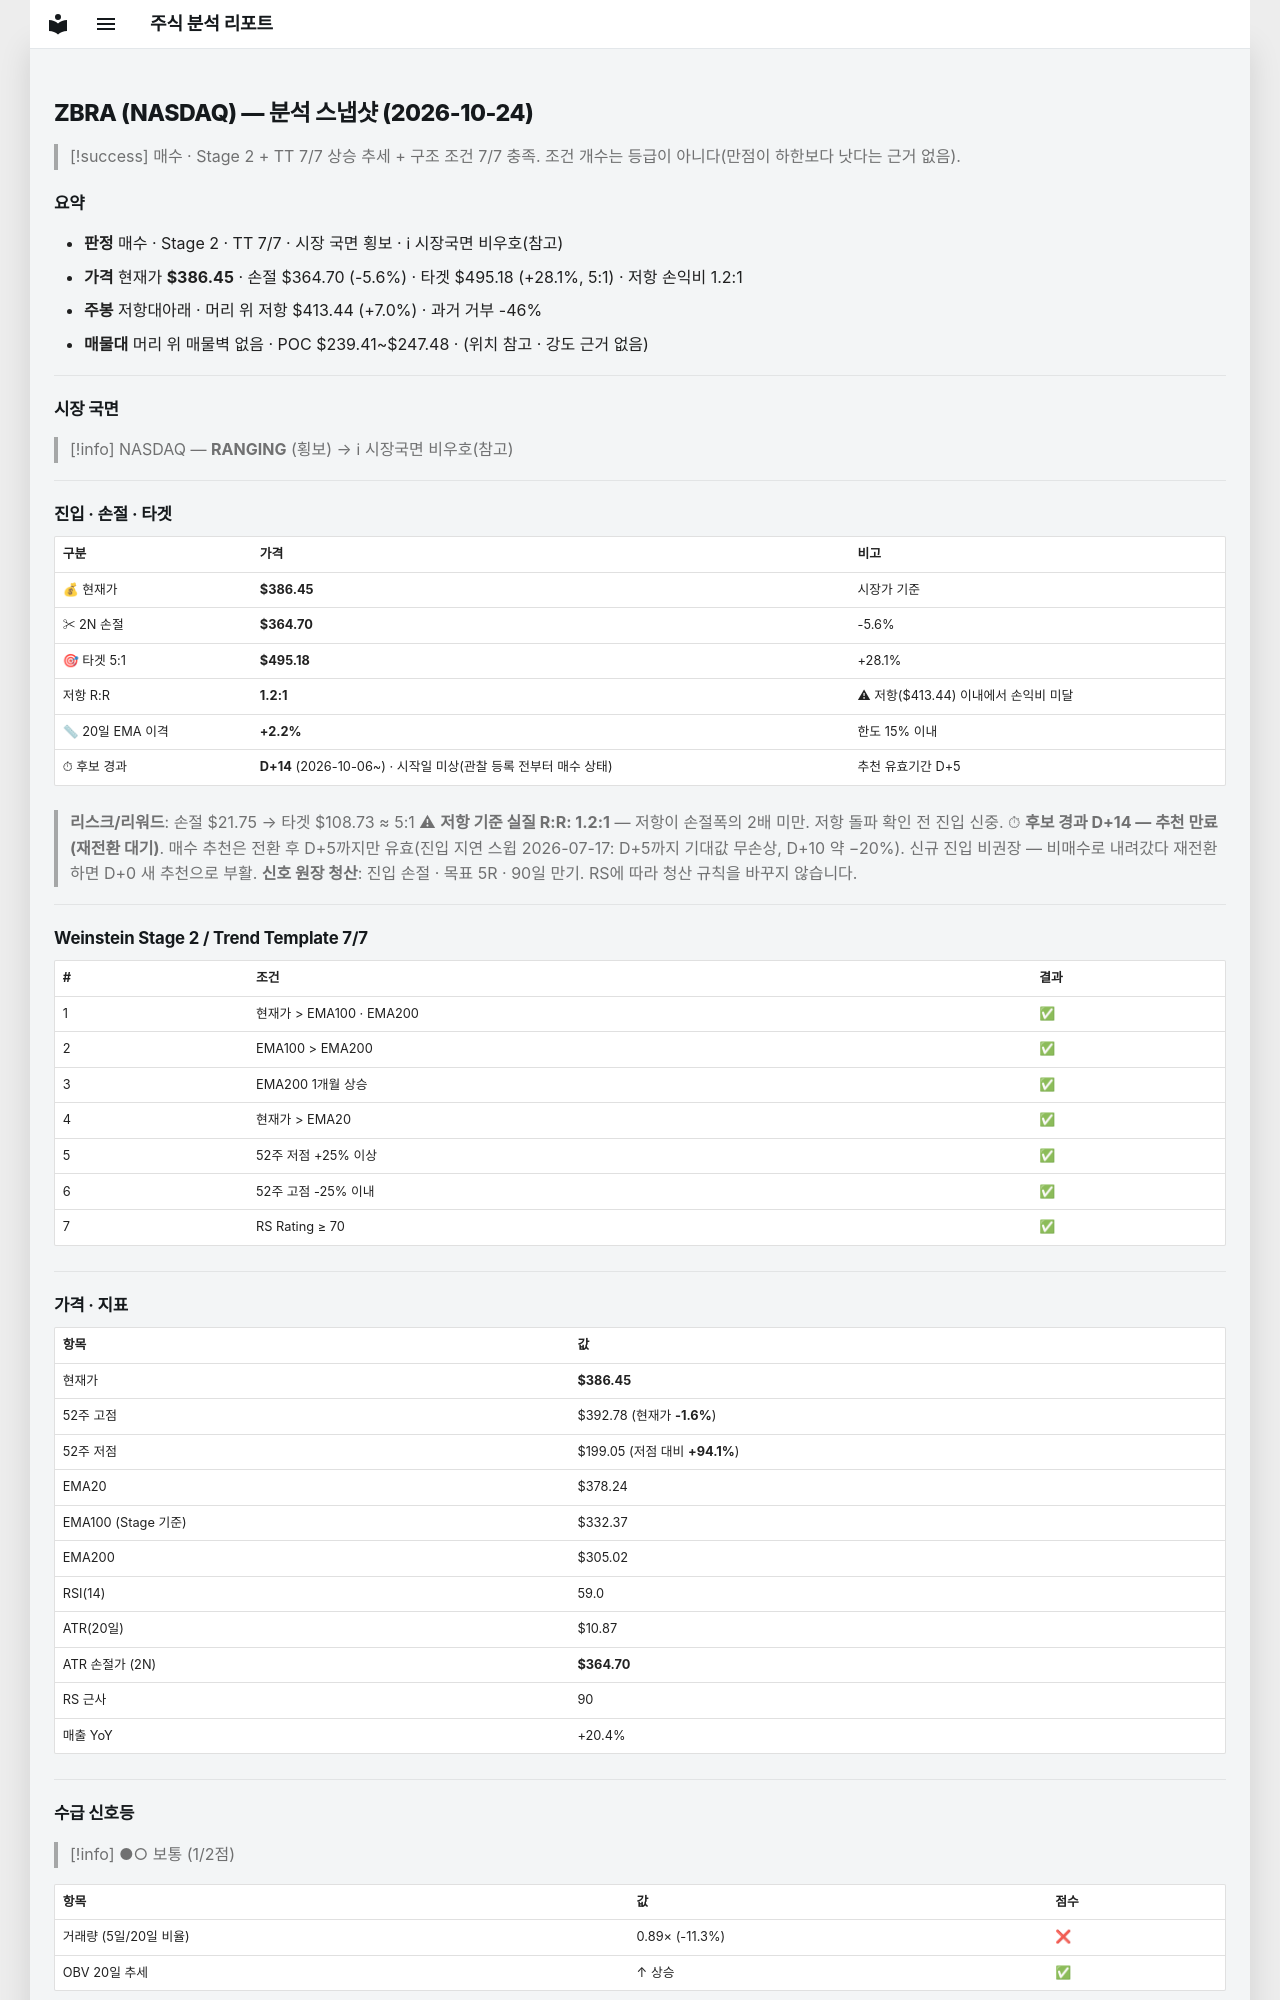

repository: soloandco/stock-reports · page: snapshots/ZBRA-2026-10-24/index.html · generator: mkdocs

---
type: analysis-snapshot
title: ZBRA 분석 스냅샷
ticker: ZBRA
market: NASDAQ
created: 2026-10-24
updated: 2026-10-24
bar-date: 2026-10-23
verdict: 매수후보
real-rr: 1.24
sma50-gap-pct: 2.2
candidate-days: 14
candidate-since: 2026-10-06
candidate-start-unknown: true
weekly-position: 저항대아래
weekly-overhead-price: 413.44
weekly-overhead-pct: 7.0
stage: 2
trend-template-score: 7
tt-max: 7
ma-set: ema-20-100-200
price: 386.45001220703125
stop-price: 364.7038934457356
market-regime: RANGING
supply-demand-score: 1/2
supply-demand-label: 보통
status: tracking
tags:
  - stock-agent
  - watchlist
  - ZBRA
  - analysis
related:
  - "[[analysis-template]]"
---

# ZBRA (NASDAQ) — 분석 스냅샷 (2026-10-24)

> [!success] 매수 · Stage 2 + TT 7/7
> 상승 추세 + 구조 조건 7/7 충족. 조건 개수는 등급이 아니다(만점이 하한보다 낫다는 근거 없음).

## 요약

- **판정** 매수 · Stage 2 · TT 7/7 · 시장 국면 횡보 · ℹ 시장국면 비우호(참고)
- **가격** 현재가 **$386.45** · 손절 $364.70 (-5.6%) · 타겟 $495.18 (+28.1%, 5:1) · 저항 손익비 1.2:1
- **주봉** 저항대아래 · 머리 위 저항 $413.44 (+7.0%) · 과거 거부 -46%
- **매물대** 머리 위 매물벽 없음 · POC $239.41~$247.48 · (위치 참고 · 강도 근거 없음)

---

## 시장 국면

> [!info] NASDAQ — **RANGING** (횡보) → ℹ 시장국면 비우호(참고)

---

## 진입 · 손절 · 타겟

| 구분 | 가격 | 비고 |
|------|------|------|
| 💰 현재가 | **$386.45** | 시장가 기준 |
| ✂ 2N 손절 | **$364.70** | -5.6% |
| 🎯 타겟 5:1 | **$495.18** | +28.1% |
| 저항 R:R | **1.2:1** | ⚠ 저항($413.44) 이내에서 손익비 미달 |
| 📏 20일 EMA 이격 | **+2.2%** | 한도 15% 이내 |
| ⏱ 후보 경과 | **D+14** (2026-10-06~) · 시작일 미상(관찰 등록 전부터 매수 상태) | 추천 유효기간 D+5 |

> **리스크/리워드**: 손절 $21.75 → 타겟 $108.73 ≈ 5:1
> ⚠ **저항 기준 실질 R:R: 1.2:1** — 저항이 손절폭의 2배 미만. 저항 돌파 확인 전 진입 신중.
> ⏱ **후보 경과 D+14 — 추천 만료(재전환 대기)**. 매수 추천은 전환 후 D+5까지만 유효(진입 지연 스윕 2026-07-17: D+5까지 기대값 무손상, D+10 약 −20%). 신규 진입 비권장 — 비매수로 내려갔다 재전환하면 D+0 새 추천으로 부활.
> **신호 원장 청산**: 진입 손절 · 목표 5R · 90일 만기. RS에 따라 청산 규칙을 바꾸지 않습니다.

---

## Weinstein Stage 2 / Trend Template 7/7

| # | 조건 | 결과 |
|---|------|------|
| 1 | 현재가 > EMA100 · EMA200 | ✅ |
| 2 | EMA100 > EMA200 | ✅ |
| 3 | EMA200 1개월 상승 | ✅ |
| 4 | 현재가 > EMA20 | ✅ |
| 5 | 52주 저점 +25% 이상 | ✅ |
| 6 | 52주 고점 -25% 이내 | ✅ |
| 7 | RS Rating ≥ 70 | ✅ |

---

## 가격 · 지표

| 항목 | 값 |
|------|---|
| 현재가 | **$386.45** |
| 52주 고점 | $392.78 (현재가 **-1.6%**) |
| 52주 저점 | $199.05 (저점 대비 **+94.1%**) |
| EMA20 | $378.24 |
| EMA100 (Stage 기준) | $332.37 |
| EMA200 | $305.02 |
| RSI(14) | 59.0 |
| ATR(20일) | $10.87 |
| ATR 손절가 (2N) | **$364.70** |
| RS 근사 | 90 |
| 매출 YoY | +20.4% |

---
## 수급 신호등

> [!info] ●○ 보통 (1/2점)

| 항목 | 값 | 점수 |
|------|------|------|
| 거래량 (5일/20일 비율) | 0.89× (-11.3%) | ❌ |
| OBV 20일 추세 | ↑ 상승 | ✅ |

> **판독법**: 거래량이 20일 평균보다 20% 이상 많고 OBV(온밸런스볼륨)가 상승 중이면 매집 수급이 강한 것으로 판단합니다.

---
